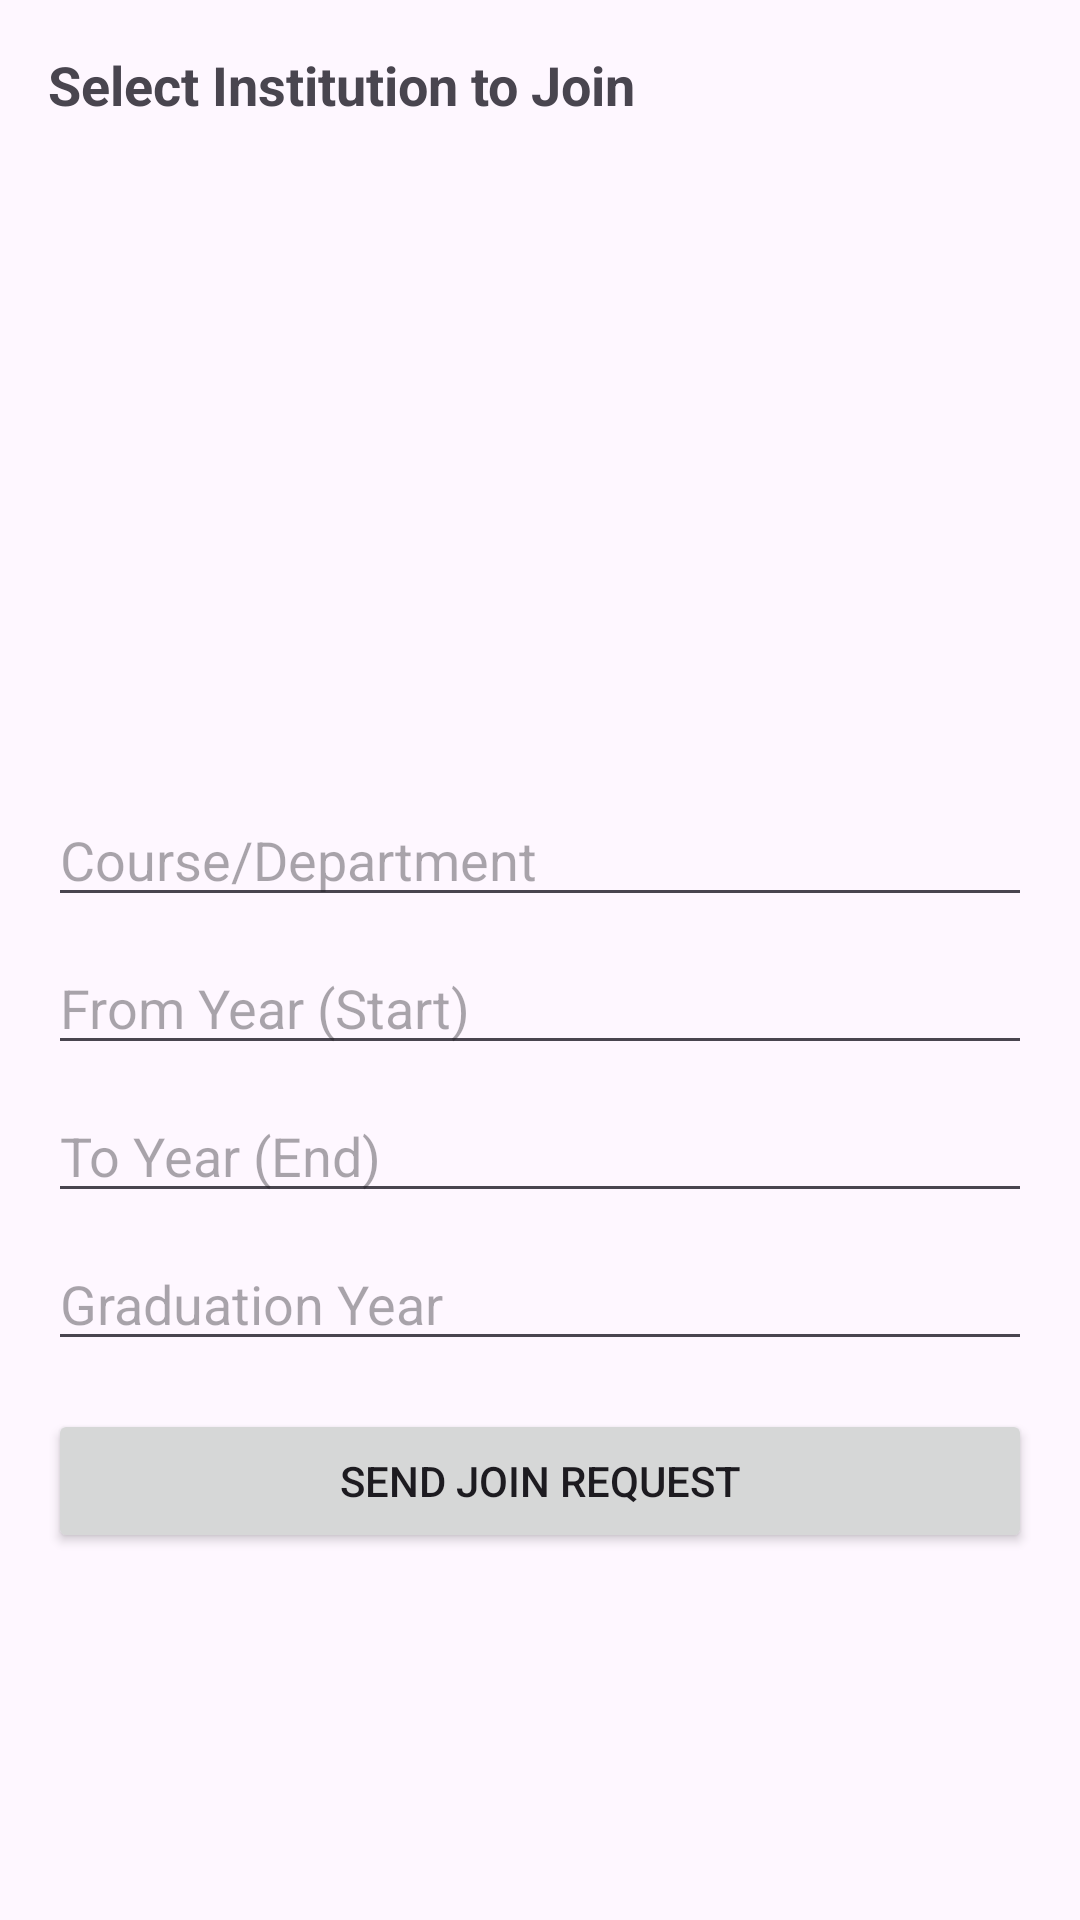

This screen was rendered from an Android layout file. Write that file and the resources it references.
<!-- AndroidManifest.xml: application theme Theme.AlumniApp1 -->
<!-- res/layout/activity_alumni_institution_request.xml -->
<?xml version="1.0" encoding="utf-8"?>
<LinearLayout xmlns:android="http://schemas.android.com/apk/res/android"
    android:padding="16dp"
    android:orientation="vertical"
    android:layout_width="match_parent"
    android:layout_height="match_parent">

    <TextView
        android:layout_width="match_parent"
        android:layout_height="wrap_content"
        android:text="Select Institution to Join"
        android:textSize="18sp"
        android:textStyle="bold"
        android:paddingBottom="12dp" />

    <ListView
        android:id="@+id/lvInstitutions"
        android:layout_width="match_parent"
        android:layout_height="200dp"
        android:choiceMode="singleChoice" />

    <EditText
        android:id="@+id/etDepartment"
        android:layout_width="match_parent"
        android:layout_height="wrap_content"
        android:hint="Course/Department"
        android:layout_marginTop="12dp" />

    <EditText
        android:id="@+id/etFromYear"
        android:layout_width="match_parent"
        android:layout_height="wrap_content"
        android:hint="From Year (Start)"
        android:inputType="number"
        android:layout_marginTop="8dp" />

    <EditText
        android:id="@+id/etToYear"
        android:layout_width="match_parent"
        android:layout_height="wrap_content"
        android:hint="To Year (End)"
        android:inputType="number"
        android:layout_marginTop="8dp" />

    <EditText
        android:id="@+id/etGradYear"
        android:layout_width="match_parent"
        android:layout_height="wrap_content"
        android:hint="Graduation Year"
        android:inputType="number"
        android:layout_marginTop="8dp" />

    <Button
        android:id="@+id/btnRequestJoin"
        android:layout_width="match_parent"
        android:layout_height="wrap_content"
        android:text="Send Join Request"
        android:layout_marginTop="16dp" />
</LinearLayout>
<!-- resources referenced by this layout -->
<resources>
  <style name="Theme.AlumniApp1" parent="Theme.AppCompat.Light.DarkActionBar">
          
      </style>
</resources>
